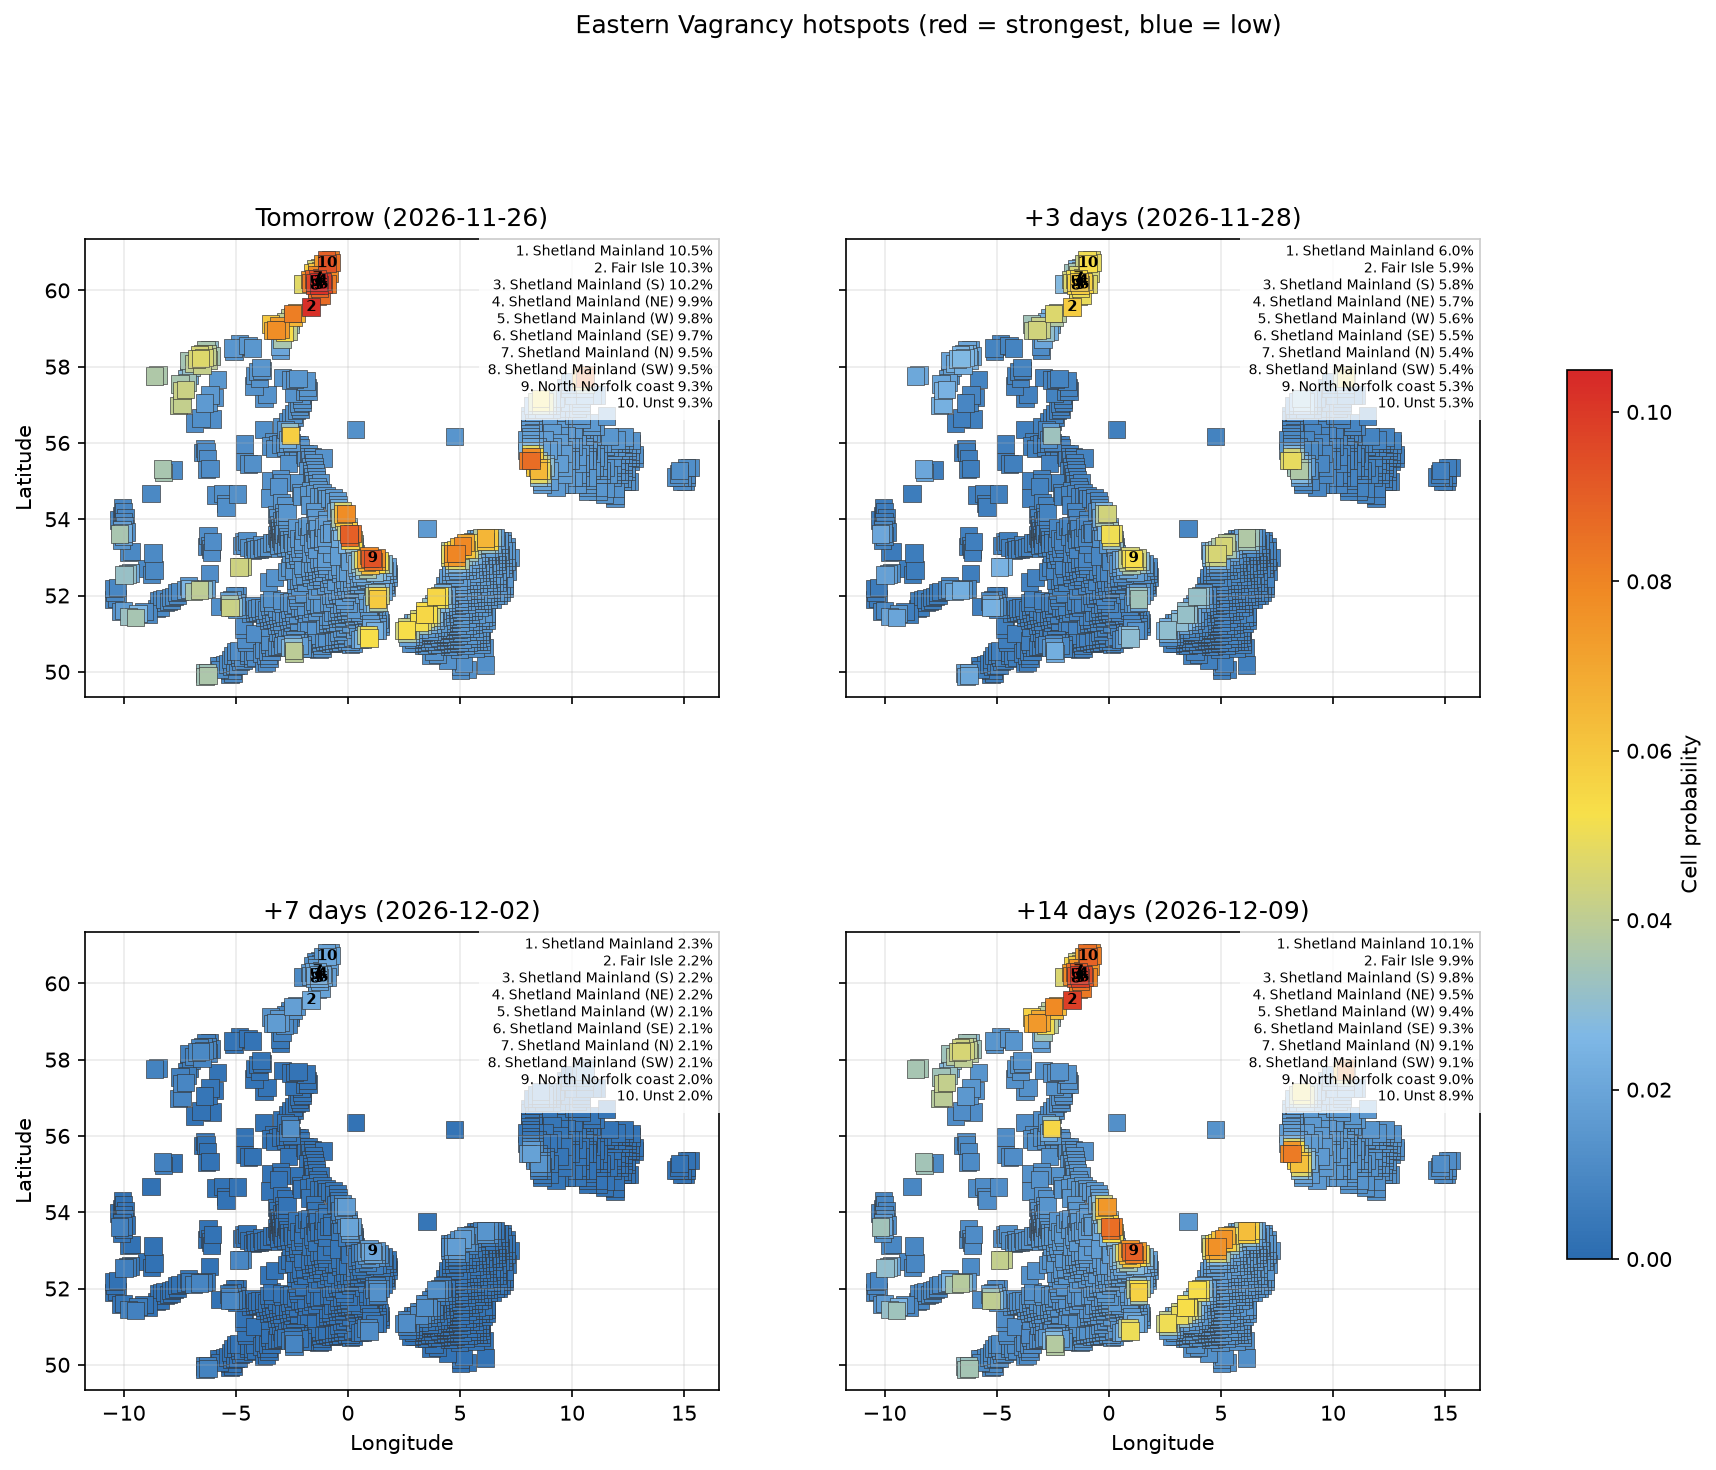

The table this chart was drawn from, first rows:
date, location, country, latitude, longitude, probability, anomaly_score, rank
2026-11-26, Shetland Mainland, GB, 60.22, -1.321, 0.105, -0.5984, 1
2026-11-26, Fair Isle, GB, 59.56, -1.637, 0.1029, -0.5867, 2
2026-11-26, Shetland Mainland (S), GB, 60.14, -1.291, 0.102, -0.5814, 3
2026-11-26, Shetland Mainland (NE), GB, 60.24, -1.143, 0.09937, -0.5665, 4
2026-11-26, Shetland Mainland (W), GB, 60.21, -1.499, 0.09778, -0.5574, 5
2026-11-26, Shetland Mainland (SE), GB, 60.15, -1.113, 0.09691, -0.5524, 6
2026-11-26, Shetland Mainland (N), GB, 60.31, -1.351, 0.0954, -0.5438, 7
2026-11-26, Shetland Mainland (SW), GB, 60.12, -1.468, 0.09539, -0.5438, 8
2026-11-26, North Norfolk coast, GB, 52.97, 1.103, 0.09344, -0.5326, 9
2026-11-26, Unst, GB, 60.71, -0.9336, 0.09326, -0.5316, 10
2026-11-26, Shetland Mainland (NE), GB, 60.33, -1.173, 0.09094, -0.5184, 11
2026-11-26, North Norfolk coast (W), GB, 52.96, 0.9548, 0.09055, -0.5162, 12
2026-11-26, Spurn, GB, 53.62, 0.05228, 0.08987, -0.5123, 13
2026-11-26, Shetland Mainland (NW), GB, 60.3, -1.529, 0.08959, -0.5107, 14
2026-11-26, Unst (NW), GB, 60.8, -0.9635, 0.08941, -0.5097, 15
2026-11-26, Shetland Mainland (S), GB, 60.05, -1.261, 0.08884, -0.5064, 16
2026-11-26, Spurn (SW), GB, 53.53, 0.07317, 0.08824, -0.503, 17
2026-11-26, Skagen, DK, 57.71, 10.57, 0.08754, -0.499, 18
2026-11-26, Sumburgh Head, GB, 59.87, -1.201, 0.08656, -0.4934, 19
2026-11-26, Blavand, DK, 55.54, 8.164, 0.08644, -0.4927, 20
2026-11-26, North Norfolk coast (SE), GB, 52.89, 1.121, 0.08545, -0.4871, 21
2026-11-26, Unst (E), GB, 60.72, -0.753, 0.08533, -0.4864, 22
2026-11-26, Sumburgh Head (W), GB, 59.86, -1.377, 0.08516, -0.4854, 23
2026-11-26, Spurn (NE), GB, 53.63, 0.2022, 0.08496, -0.4843, 24
2026-11-26, Shetland Mainland (E), GB, 60.16, -0.9357, 0.08299, -0.4731, 25
2026-11-26, Skagen (N), DK, 57.8, 10.57, 0.08271, -0.4715, 26
2026-11-26, Shetland Mainland (W), GB, 60.2, -1.676, 0.08247, -0.4701, 27
2026-11-26, Blavand (SW), DK, 55.53, 8.005, 0.08213, -0.4682, 28
2026-11-26, North Ronaldsay, GB, 59.4, -2.474, 0.08198, -0.4673, 29
2026-11-26, Unst (NE), GB, 60.81, -0.7824, 0.08196, -0.4672, 30
2026-11-26, Texel, NL, 53.1, 4.829, 0.07976, -0.4546, 31
2026-11-26, North Norfolk coast (NW), GB, 53.05, 0.9361, 0.07897, -0.4502, 32
2026-11-26, Shetland Mainland (N), GB, 60.4, -1.382, 0.07893, -0.4499, 33
2026-11-26, Out Skerries, GB, 60.44, -0.845, 0.07885, -0.4495, 34
2026-11-26, Vlieland and Terschelling, NL, 53.29, 5.107, 0.07881, -0.4493, 35
2026-11-26, Shetland Mainland (NE), GB, 60.34, -0.9944, 0.07832, -0.4465, 36
2026-11-26, Blavand (NE), DK, 55.63, 8.159, 0.07766, -0.4427, 37
2026-11-26, Flamborough Head, GB, 54.15, -0.07536, 0.07766, -0.4427, 38
2026-11-26, Orkney Mainland, GB, 58.96, -3.202, 0.07746, -0.4415, 39
2026-11-26, North Norfolk coast (E), GB, 52.99, 1.251, 0.07693, -0.4385, 40
2026-11-26, Shetland Mainland (W), GB, 60.28, -1.707, 0.07619, -0.4343, 41
2026-11-26, Shetland Mainland (N), GB, 60.42, -1.203, 0.07562, -0.431, 42
2026-11-26, Texel (NW), NL, 53.1, 4.68, 0.07469, -0.4258, 43
2026-11-26, Texel (SE), NL, 53.01, 4.84, 0.07404, -0.422, 44
2026-11-26, Unst (SW), GB, 60.7, -1.114, 0.07377, -0.4205, 45
2026-11-26, Orkney Mainland (E), GB, 58.98, -3.031, 0.07362, -0.4196, 46
2026-11-26, Orkney Mainland (NE), GB, 59.07, -3.064, 0.07304, -0.4164, 47
2026-11-26, North Norfolk coast (SE), GB, 52.9, 1.269, 0.07112, -0.4054, 48
2026-11-26, North Norfolk coast (W), GB, 52.95, 0.807, 0.07104, -0.405, 49
2026-11-26, Shetland Mainland (S), GB, 59.96, -1.231, 0.07102, -0.4048, 50
2026-11-26, Unst (S), GB, 60.62, -0.9039, 0.07081, -0.4037, 51
2026-11-26, Orkney Mainland (SW), GB, 58.95, -3.372, 0.0699, -0.3985, 52
2026-11-26, Texel (SW), NL, 53.01, 4.691, 0.06954, -0.3964, 53
2026-11-26, Vlieland and Terschelling (NE), NL, 53.39, 5.247, 0.06862, -0.3912, 54
2026-11-26, Shetland Mainland (S), GB, 59.94, -1.407, 0.06771, -0.386, 55
2026-11-26, North Ronaldsay (NE), GB, 59.41, -2.301, 0.06616, -0.3772, 56
2026-11-26, Shetland Mainland (NE), GB, 60.43, -1.024, 0.06601, -0.3763, 57
2026-11-26, North Norfolk coast (SW), GB, 52.86, 0.8259, 0.06588, -0.3756, 58
2026-11-26, Schiermonnikoog, NL, 53.51, 6.139, 0.06555, -0.3737, 59
2026-11-26, North Ronaldsay (S), GB, 59.31, -2.442, 0.06531, -0.3723, 60
... 22,970 more rows
